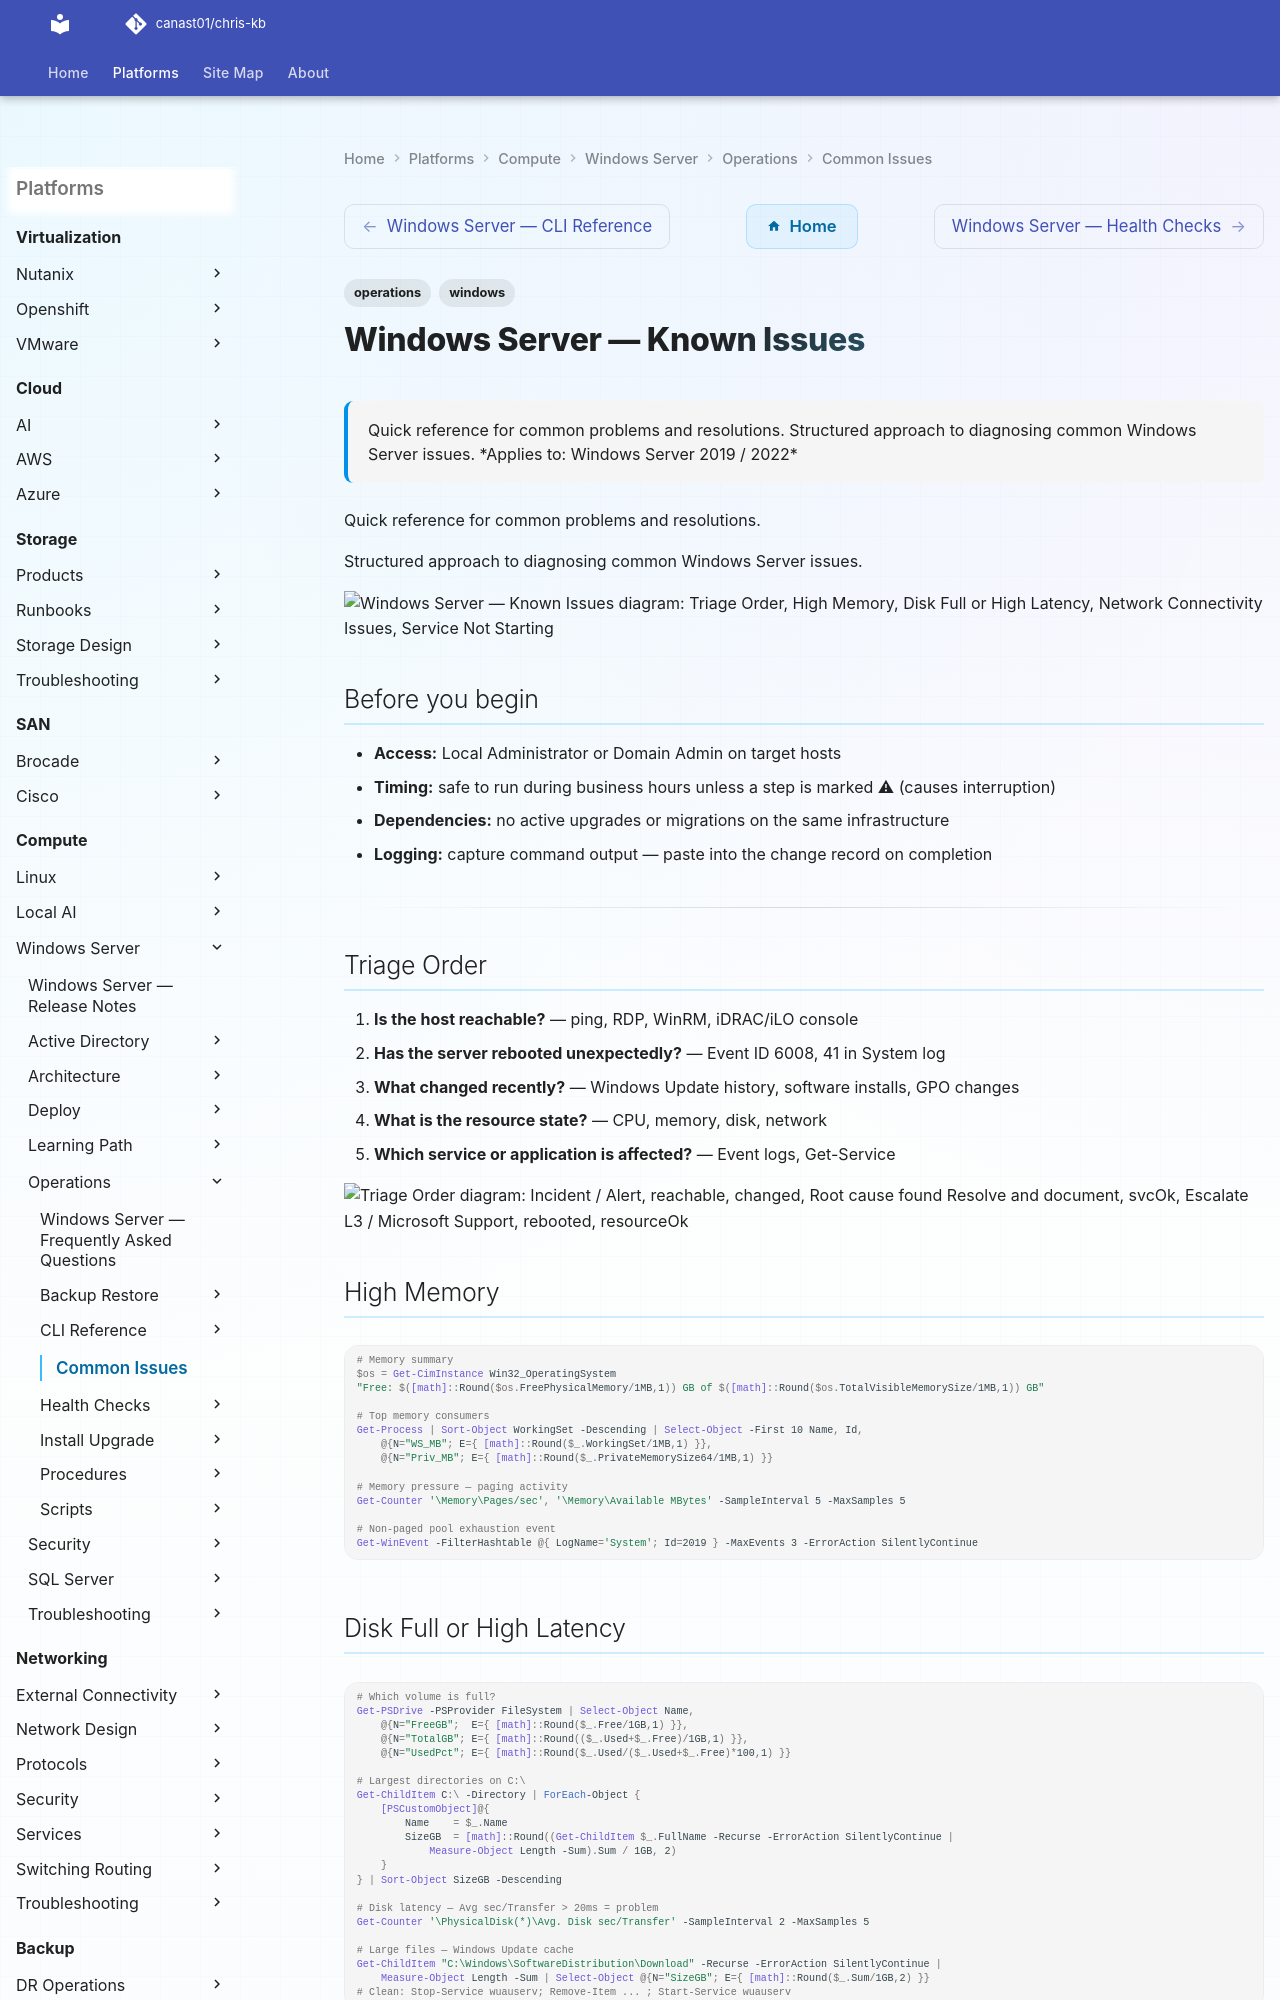

repository: canast01/chris-kb · page: compute/windows-server/operations/common-issues/index.html · generator: mkdocs

---
tags:
  - operations
  - windows
description: "Quick reference for common problems and resolutions. Structured approach to diagnosing common Windows Server issues."
---
# Windows Server — Known Issues

<div class="kb-summary">
Quick reference for common problems and resolutions. Structured approach to diagnosing common Windows Server issues.

*Applies to: Windows Server 2019 / 2022*
</div>

Quick reference for common problems and resolutions.

Structured approach to diagnosing common Windows Server issues.

```d2
direction: down

symptom: Identify Symptom {shape: diamond}
triage_order: "Triage Order" {shape: rectangle}
high_memory: "High Memory" {shape: rectangle}
disk_full_or_high_latency: "Disk Full or High Latency" {shape: rectangle}
network_connectivity_issues: "Network Connectivity Issues" {shape: rectangle}
service_not_starting: "Service Not Starting" {shape: rectangle}
rdp_remote_access_issues: "RDP / Remote Access Issues" {shape: rectangle}
resolution: Resolve or Escalate {shape: oval}

symptom -> triage_order: investigate
symptom -> high_memory: investigate
symptom -> disk_full_or_high_latency: investigate
symptom -> network_connectivity_issues: investigate
symptom -> service_not_starting: investigate
symptom -> rdp_remote_access_issues: investigate
triage_order -> resolution
high_memory -> resolution
disk_full_or_high_latency -> resolution
network_connectivity_issues -> resolution
service_not_starting -> resolution
rdp_remote_access_issues -> resolution
```

## Before you begin

- **Access:** Local Administrator or Domain Admin on target hosts
- **Timing:** safe to run during business hours unless a step is marked ⚠ (causes interruption)
- **Dependencies:** no active upgrades or migrations on the same infrastructure
- **Logging:** capture command output — paste into the change record on completion

---

## Triage Order

1. **Is the host reachable?** — ping, RDP, WinRM, iDRAC/iLO console
2. **Has the server rebooted unexpectedly?** — Event ID 6008, 41 in System log
3. **What changed recently?** — Windows Update history, software installs, GPO changes
4. **What is the resource state?** — CPU, memory, disk, network
5. **Which service or application is affected?** — Event logs, Get-Service

```d2
direction: right

incident: "Incident / Alert" {shape: rectangle}
reachable: "reachable" {shape: rectangle}
changed: "changed" {shape: rectangle}
resolve: "Root cause found\nResolve and document" {shape: rectangle}
svcOk: "svcOk" {shape: rectangle}
escalate: "Escalate\nL3 / Microsoft Support" {shape: rectangle}
rebooted: "rebooted" {shape: rectangle}
resourceOk: "resourceOk" {shape: rectangle}

incident -> reachable
changed -> resolve
svcOk -> resolve
```

## High Memory

```powershell
# Memory summary
$os = Get-CimInstance Win32_OperatingSystem
"Free: $([math]::Round($os.FreePhysicalMemory/1MB,1)) GB of $([math]::Round($os.TotalVisibleMemorySize/1MB,1)) GB"

# Top memory consumers
Get-Process | Sort-Object WorkingSet -Descending | Select-Object -First 10 Name, Id,
    @{N="WS_MB"; E={ [math]::Round($_.WorkingSet/1MB,1) }},
    @{N="Priv_MB"; E={ [math]::Round($_.PrivateMemorySize64/1MB,1) }}

# Memory pressure — paging activity
Get-Counter '\Memory\Pages/sec', '\Memory\Available MBytes' -SampleInterval 5 -MaxSamples 5

# Non-paged pool exhaustion event
Get-WinEvent -FilterHashtable @{ LogName='System'; Id=2019 } -MaxEvents 3 -ErrorAction SilentlyContinue
```
